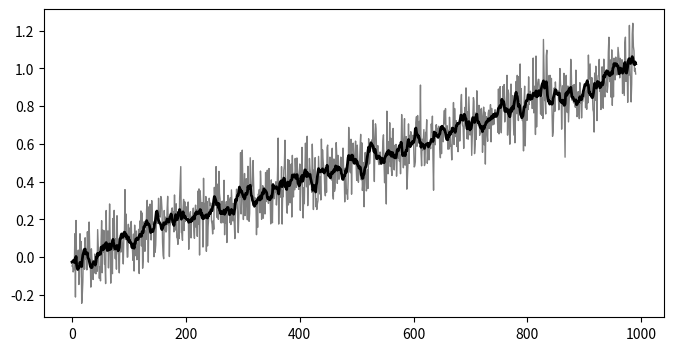

Generate this figure with matplotlib:
import numpy as np
from numpy.lib.stride_tricks import as_strided

def aid(x):
    # This function returns the memory
    # block address of an array.
    return x.__array_interface__['data'][0]

n = 5
k = 2
a = np.linspace(1, n, n)
ax = aid(a)

as_strided(a, (k, n), (8, 8))

def shift1(x, k):
    return np.vstack([x[i:n - k + i + 1]
                      for i in range(k)])

def shift2(x, k):
    return as_strided(x, (k, n - k + 1),
                      (x.itemsize, x.itemsize))

b = shift1(a, k)

b

aid(b) == ax

c = shift2(a, k)

c

aid(c) == ax

n, k = 1000, 10
t = np.linspace(0., 1., n)
x = t + .1 * np.random.randn(n)

y = shift2(x, k)
x_avg = y.mean(axis=0)

import matplotlib.pyplot as plt
%matplotlib inline

fig, ax = plt.subplots(1, 1, figsize=(8, 4))
ax.plot(x[:-k + 1], '-k', lw=1, alpha=.5)
ax.plot(x_avg, '-k', lw=2)

%timeit shift1(x, k)

%%timeit y = shift1(x, k)
z = y.mean(axis=0)

%timeit shift2(x, k)

%%timeit y = shift2(x, k)
z = y.mean(axis=0)